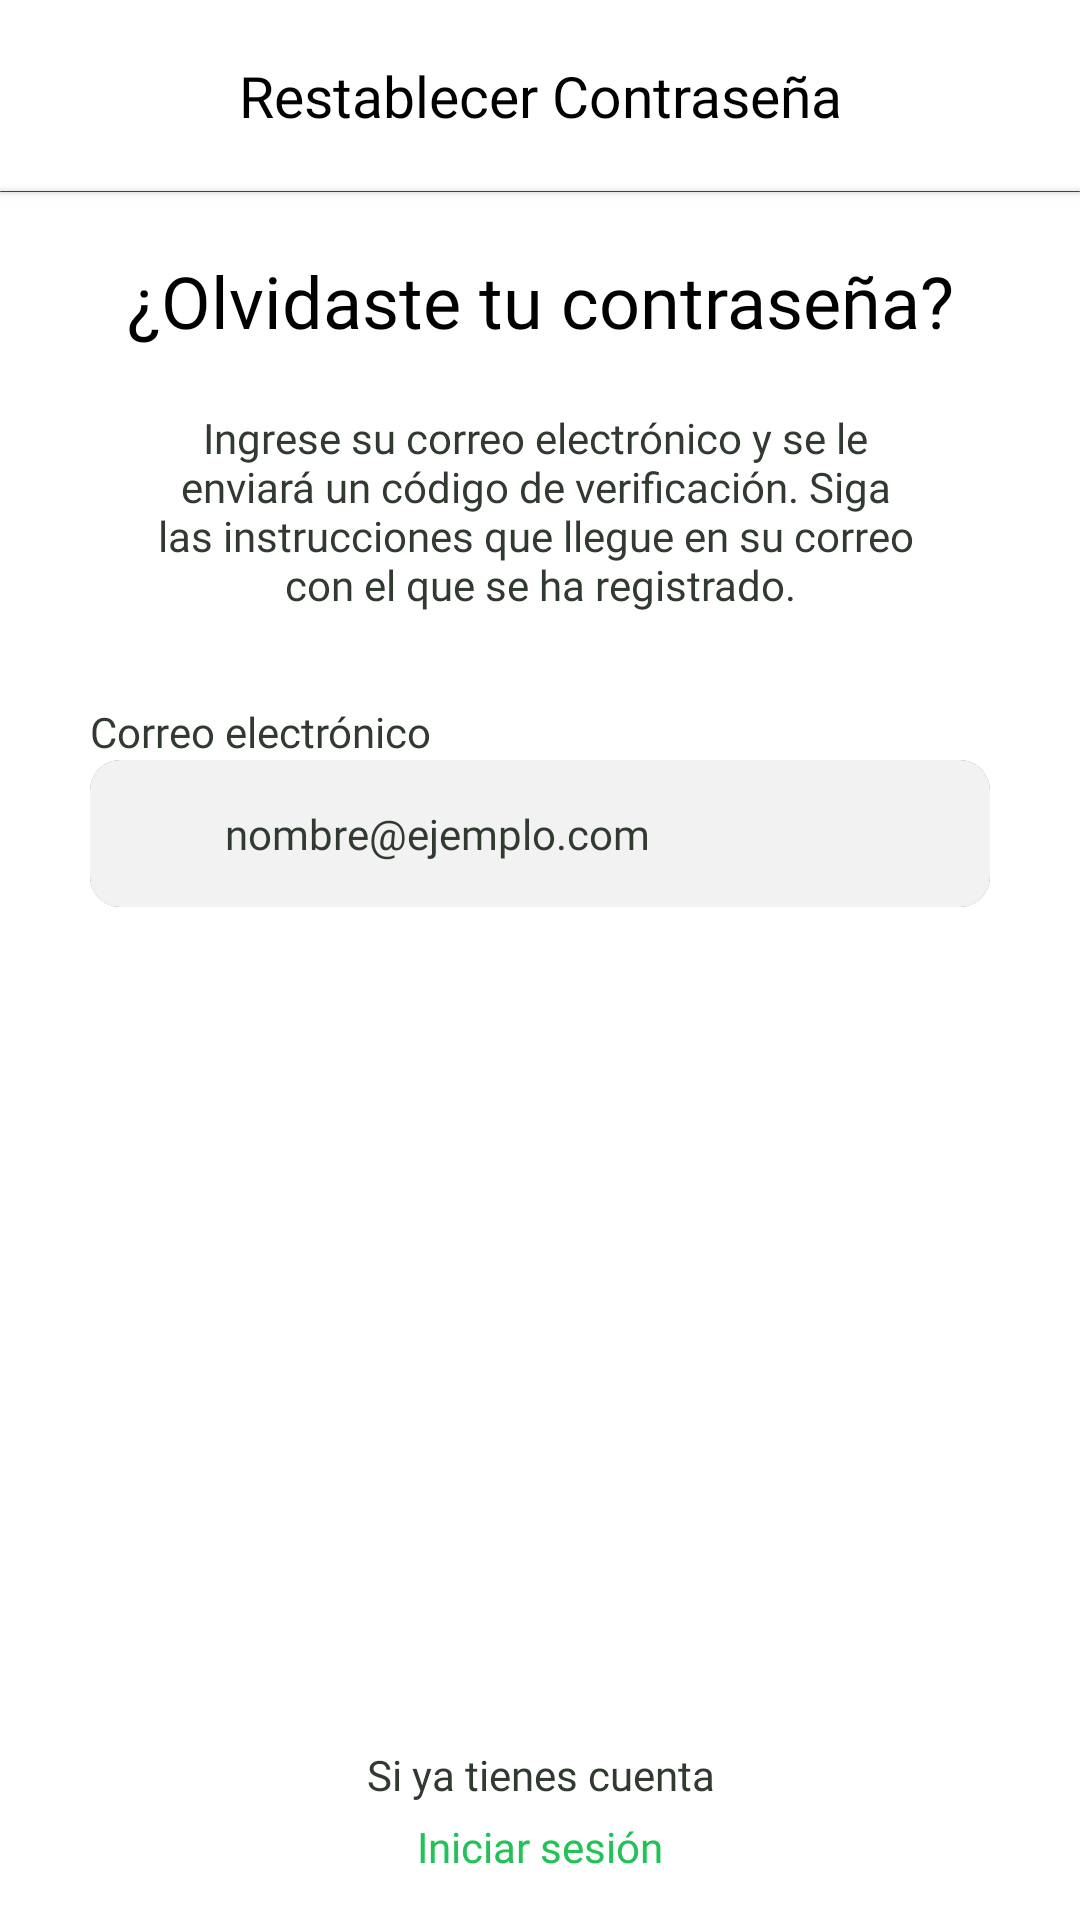

Here is an Android app screen rendered from its layout file. Give the layout XML and the strings, colors and styles it references.
<!-- AndroidManifest.xml: application theme Theme.ReciclaYa -->
<!-- res/layout/fragment_restablecer_enviar_codigo.xml -->
<?xml version="1.0" encoding="utf-8"?>
<LinearLayout xmlns:android="http://schemas.android.com/apk/res/android"
    xmlns:app="http://schemas.android.com/apk/res-auto"
    xmlns:tools="http://schemas.android.com/tools"
    android:layout_width="match_parent"
    android:layout_height="match_parent"
    android:background="@color/white"
    android:orientation="vertical"
    tools:context=".ui.auth.restablecer.fragments.FragmentRestablecerEnviarCodigo">

    <FrameLayout
        android:layout_width="match_parent"
        android:layout_height="0dp"
        android:layout_weight="0.1">

        <ImageView
            android:id="@+id/IVRegresarREC"
            android:layout_width="15dp"
            android:layout_height="15dp"

            android:layout_gravity="center_vertical"
            android:layout_marginStart="30dp"
            android:background="@drawable/flechaizquierda" />

        <TextView
            android:layout_width="match_parent"
            android:layout_height="match_parent"

            android:fontFamily="@font/gothamnarrow_medium"

            android:gravity="center"
            android:text="@string/RestablecerContrasena"
            android:textColor="@color/black"
            android:textSize="19sp" />
    </FrameLayout>

    <androidx.cardview.widget.CardView
        android:layout_width="match_parent"
        android:layout_height="0.05dp" />

    <androidx.constraintlayout.widget.ConstraintLayout
        android:layout_width="match_parent"
        android:layout_height="0dp"

        android:layout_weight="0.9"
        android:paddingHorizontal="30dp"
        >

        <TextView
            android:id="@+id/textView20"
            android:layout_width="wrap_content"
            android:layout_height="wrap_content"
            android:layout_marginTop="20dp"

            android:fontFamily="@font/gotham_bold"
            android:gravity="center_horizontal"
            android:text="@string/OlvidoContrasena"
            android:textColor="@color/black"
            android:textSize="24sp"

            app:layout_constraintEnd_toEndOf="parent"
            app:layout_constraintStart_toStartOf="parent"
            app:layout_constraintTop_toTopOf="parent" />

        <TextView
            android:id="@+id/textView21"
            android:layout_width="wrap_content"
            android:layout_height="wrap_content"
            android:layout_marginTop="20dp"

            android:fontFamily="@font/gothamnarrow_medium"
            android:gravity="center"
            android:text="@string/MensajeOlvido"
            android:textColor="@color/gris"
            android:textSize="14sp"

            app:layout_constraintEnd_toEndOf="parent"
            app:layout_constraintStart_toStartOf="parent"
            app:layout_constraintTop_toBottomOf="@+id/textView20" />

        <LinearLayout
            android:id="@+id/linearLayout20"
            android:layout_width="match_parent"
            android:layout_height="wrap_content"
            android:layout_marginTop="30dp"
            android:orientation="vertical"

            app:layout_constraintEnd_toEndOf="parent"
            app:layout_constraintStart_toStartOf="parent"
            app:layout_constraintTop_toBottomOf="@+id/textView21">

            <TextView
                android:layout_width="wrap_content"
                android:layout_height="wrap_content"

                android:fontFamily="@font/gotham_medium"

                android:text="@string/CorreoElectronico"
                android:textColor="@color/gris"
                android:textSize="14sp" />

            <androidx.cardview.widget.CardView
                android:layout_width="match_parent"
                android:layout_height="wrap_content"

                app:cardCornerRadius="10dp"
                app:cardElevation="0dp">

                <LinearLayout
                    android:layout_width="match_parent"
                    android:layout_height="match_parent"
                    android:background="@color/gris_claro"

                    android:paddingHorizontal="15dp">

                    <ImageView
                        android:layout_width="20dp"
                        android:layout_height="20dp"

                        android:layout_gravity="center_vertical"
                        android:background="@drawable/correo"
                        android:backgroundTint="@color/gris"
                        android:scaleType="fitCenter" />

                    <EditText
                        android:id="@+id/ETEmailREC"
                        android:layout_width="match_parent"
                        android:layout_height="wrap_content"
                        android:layout_marginStart="10dp"

                        android:background="@color/transparente"
                        android:ems="10"
                        android:fontFamily="@font/gothamnarrow_medium"

                        android:hint="@string/CorreoEjemplo"
                        android:inputType="textEmailAddress"
                        android:paddingVertical="15dp"

                        android:textColor="@color/black"
                        android:textColorHint="@color/gris"

                        android:textSize="14sp" />

                </LinearLayout>
            </androidx.cardview.widget.CardView>
        </LinearLayout>

        <Button
            android:id="@+id/btnEnviarCodigoREC"
            android:layout_width="match_parent"
            android:layout_height="wrap_content"

            android:layout_marginTop="20dp"
            android:background="@drawable/green_button_background"
            android:text="@string/EnviarCodigo"

            android:textAllCaps="false"

            android:textColor="@color/white"

            android:textSize="18sp"
            app:layout_constraintEnd_toEndOf="parent"
            app:layout_constraintStart_toStartOf="parent"
            app:layout_constraintTop_toBottomOf="@+id/linearLayout20" />

        <TextView
            android:id="@+id/textView22"

            android:layout_width="wrap_content"
            android:layout_height="wrap_content"

            android:layout_marginBottom="5dp"
            android:fontFamily="@font/gothamnarrow_medium"
            android:gravity="center"
            android:text="@string/SiYaTienesCuenta"
            android:textColor="@color/gris"
            android:textSize="14sp"
            app:layout_constraintBottom_toTopOf="@+id/TVLoginREC"
            app:layout_constraintEnd_toEndOf="parent"
            app:layout_constraintStart_toStartOf="parent" />

        <TextView
            android:id="@+id/TVLoginREC"
            android:layout_width="wrap_content"
            android:layout_height="wrap_content"

            android:layout_marginBottom="15dp"

            android:fontFamily="@font/gotham_medium"
            android:text="@string/Iniciarssesion"
            android:textColor="@color/verde"
            android:textSize="14sp"
            app:layout_constraintBottom_toBottomOf="parent"
            app:layout_constraintEnd_toEndOf="parent"
            app:layout_constraintStart_toStartOf="parent" />

    </androidx.constraintlayout.widget.ConstraintLayout>
</LinearLayout>
<!-- resources referenced by this layout -->
<resources>
  <color name="black">#FF000000</color>
  <color name="gris">#313A31</color>
  <color name="gris_claro">#F1F2F1</color>
  <color name="transparente">#00000000</color>
  <color name="verde">#22C258</color>
  <color name="white">#FFFFFFFF</color>
  <string name="CorreoEjemplo">nombre@ejemplo.com</string>
  <string name="CorreoElectronico">Correo electrónico</string>
  <string name="EnviarCodigo">Enviar Código</string>
  <string name="Iniciarssesion">Iniciar sesión</string>
  <string name="MensajeOlvido">Ingrese su correo electrónico y se le \nenviará un código de verificación. Siga \nlas instrucciones que llegue en su correo \ncon el que se ha registrado.</string>
  <string name="OlvidoContrasena">¿Olvidaste tu contraseña?</string>
  <string name="RestablecerContrasena">Restablecer Contraseña</string>
  <string name="SiYaTienesCuenta">Si ya tienes cuenta</string>
  <style name="Theme.ReciclaYa" parent="Base.Theme.ReciclaYa" />
  <style name="Base.Theme.ReciclaYa" parent="Theme.AppCompat.NoActionBar">
          
          <item name="colorPrimary">@color/black</item>
      </style>
</resources>
